Run: headless pygame with SDL's dummy video driver; simulated clock (each Clock.tick advances the game by its frame time, no real sleeping); random seed 0; keys injected as events and as key.get_pressed() state; mouse plan: one left click at the window centre at the start of phase 2, then a move to the lower-right quarter at the start of phase 3.
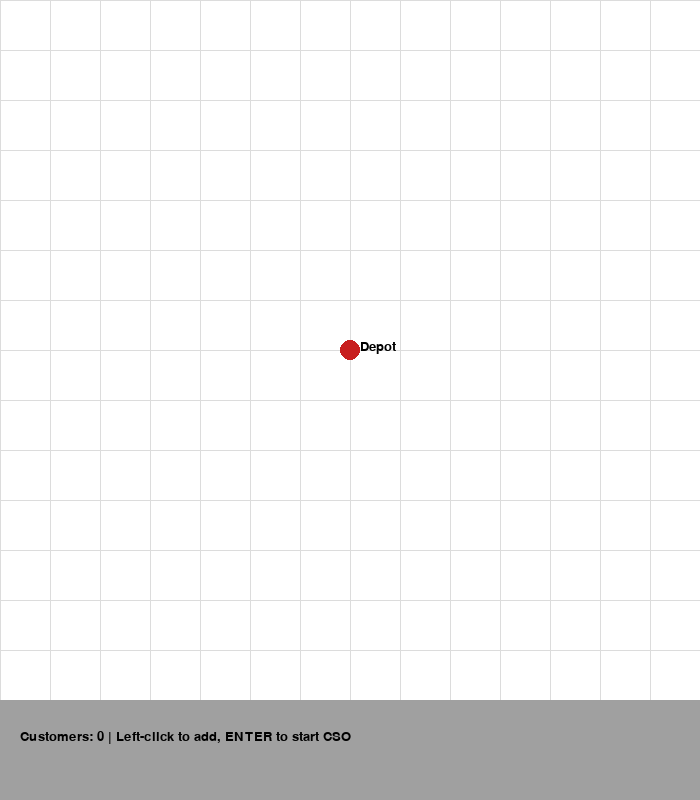
Frame 1 of 2 · flips 1–60 · no input
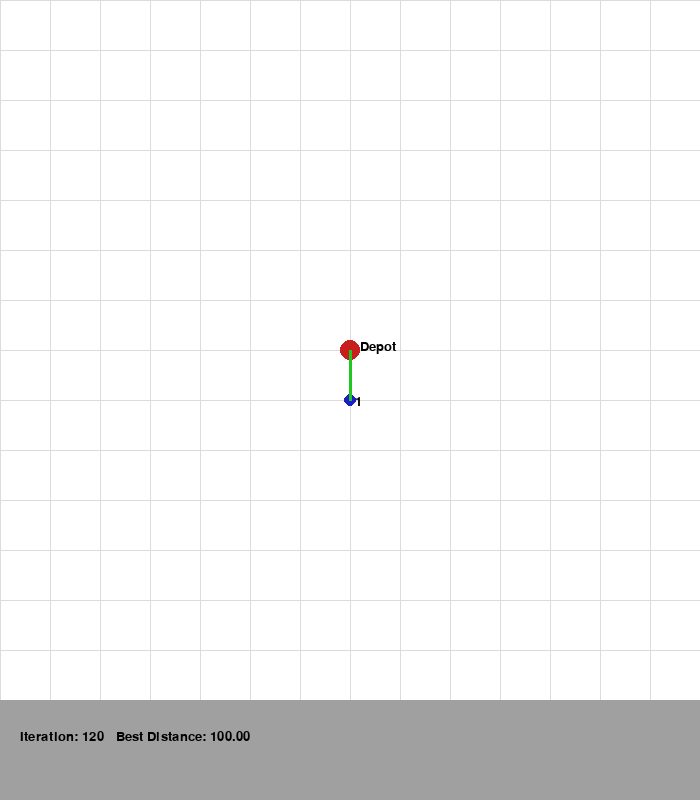
Frame 2 of 2 · flips 61–180 · clicked the window centre · tapped SPACE, RETURN · held RIGHT (→), D

The pygame program that drew these frames:

import pygame
import random
import math
import copy

# ------------------------------
# PARAMETERS
# ------------------------------
COCKROACH_COUNT = 30
ITERATIONS = 200
SOCIAL_RADIUS = 5    # number of neighbors to consider
STEP = 1             # positions changed during movement
SCREEN_SIZE = 700
GRID_SPACING = 50
FOLLOW_RATE = 0.7    # probability of moving toward better cockroach
DISPERSAL_RATE = 0.3 # probability of random dispersal

# Colors
WHITE = (255, 255, 255)
BLACK = (0, 0, 0)
RED = (200, 30, 30)
BLUE = (30, 30, 200)
GREEN = (30, 200, 30)
GRAY = (160, 160, 160)
LIGHT_GRAY = (220, 220, 220)

# ------------------------------
# PYGAME INIT
# ------------------------------
pygame.init()
screen = pygame.display.set_mode((SCREEN_SIZE, SCREEN_SIZE + 100))
pygame.display.set_caption("Deliver-All-First Cockroach Swarm Optimization (CSO)")
font = pygame.font.SysFont("Arial", 20)

# ------------------------------
# GRID & SNAP
# ------------------------------
def snap_to_grid(x, y):
    gx = round(x / GRID_SPACING) * GRID_SPACING
    gy = round(y / GRID_SPACING) * GRID_SPACING
    return gx, gy

def draw_grid():
    for x in range(0, SCREEN_SIZE, GRID_SPACING):
        pygame.draw.line(screen, LIGHT_GRAY, (x, 0), (x, SCREEN_SIZE))
    for y in range(0, SCREEN_SIZE, GRID_SPACING):
        pygame.draw.line(screen, LIGHT_GRAY, (0, y), (SCREEN_SIZE, y))

# ------------------------------
# ROUTE UTILITIES
# ------------------------------
def total_distance(route, coords):
    total = 0
    full_route = [0] + route + [0]
    for i in range(len(full_route) - 1):
        total += math.hypot(coords[full_route[i]][0] - coords[full_route[i + 1]][0],
                            coords[full_route[i]][1] - coords[full_route[i + 1]][1])
    return total

def random_route(coords):
    route = list(range(1, len(coords)))
    random.shuffle(route)
    return route

def swap_move(route):
    """Perform a small random swap mutation."""
    if len(route) < 2:
        return route[:]
    new_route = route[:]
    a, b = random.sample(range(len(route)), 2)
    new_route[a], new_route[b] = new_route[b], new_route[a]
    return new_route

# ------------------------------
# CSO FUNCTIONS
# ------------------------------
def cso_move(cockroach, population, coords, global_best):
    """Each cockroach follows or disperses."""
    if random.random() < FOLLOW_RATE:
        # Follow better neighbor
        neighbors = random.sample(population, min(SOCIAL_RADIUS, len(population)))
        better = [n for n in neighbors if total_distance(n, coords) < total_distance(cockroach, coords)]
        if better:
            target = random.choice(better)
        else:
            target = global_best
        new_cockroach = follow_route(cockroach, target)
    elif random.random() < DISPERSAL_RATE:
        # Random dispersal
        new_cockroach = swap_move(cockroach)
    else:
        # Move slightly toward global best
        new_cockroach = follow_route(cockroach, global_best)
    return new_cockroach

def follow_route(cockroach, target):
    """Move partially toward a target route."""
    new_route = cockroach[:]
    if len(new_route) > 1:
        for _ in range(STEP):
            i = random.randint(0, len(new_route) - 1)
            new_route[i] = target[i]
    # Fix duplicates and missing nodes
    seen, fixed = set(), []
    for c in new_route:
        if c not in seen:
            fixed.append(c)
            seen.add(c)
    missing = list(set(target) - seen)
    fixed += missing
    return fixed

# ------------------------------
# VISUALIZATION
# ------------------------------
def draw_solution(route, coords, iteration, best_dist):
    screen.fill(WHITE)
    draw_grid()

    # Depot
    pygame.draw.circle(screen, RED, coords[0], 10)
    screen.blit(font.render("Depot", True, BLACK), (coords[0][0] + 10, coords[0][1] - 10))

    # Customers
    for i, (x, y) in enumerate(coords[1:], start=1):
        pygame.draw.circle(screen, BLUE, (x, y), 6)
        screen.blit(font.render(str(i), True, BLACK), (x + 5, y - 5))

    # Best route
    full_route = [0] + route + [0]
    for i in range(len(full_route) - 1):
        pygame.draw.line(screen, GREEN, coords[full_route[i]], coords[full_route[i + 1]], 3)

    pygame.draw.rect(screen, GRAY, (0, SCREEN_SIZE, SCREEN_SIZE, 100))
    text = f"Iteration: {iteration}   Best Distance: {best_dist:.2f}"
    screen.blit(font.render(text, True, BLACK), (20, SCREEN_SIZE + 30))
    pygame.display.flip()

# ------------------------------
# MAIN CSO LOOP
# ------------------------------
def cso_visual(coords):
    population = [random_route(coords) for _ in range(COCKROACH_COUNT)]
    global_best = min(population, key=lambda c: total_distance(c, coords))
    best_dist = total_distance(global_best, coords)
    clock = pygame.time.Clock()

    for iteration in range(ITERATIONS):
        new_population = [cso_move(c, population, coords, global_best) for c in population]
        population = new_population

        current_best = min(population, key=lambda c: total_distance(c, coords))
        current_dist = total_distance(current_best, coords)

        if current_dist < best_dist:
            global_best = copy.deepcopy(current_best)
            best_dist = current_dist

        draw_solution(global_best, coords, iteration + 1, best_dist)
        clock.tick(10)

        for event in pygame.event.get():
            if event.type == pygame.QUIT:
                return

    print("\nFinal route:", [0] + global_best + [0])
    print("Total distance:", best_dist)

    # Keep window open
    waiting = True
    while waiting:
        for event in pygame.event.get():
            if event.type == pygame.QUIT:
                waiting = False
        pygame.time.wait(100)

    pygame.quit()

# ------------------------------
# MAIN EXECUTION
# ------------------------------
def main():
    coords = [(SCREEN_SIZE // 2, SCREEN_SIZE // 2)]  # depot
    placing = True

    print("Click to add customer locations (snap to grid). Press ENTER to start CSO.")

    while placing:
        screen.fill(WHITE)
        draw_grid()

        pygame.draw.circle(screen, RED, coords[0], 10)
        screen.blit(font.render("Depot", True, BLACK), (coords[0][0] + 10, coords[0][1] - 10))

        for i, (x, y) in enumerate(coords[1:], start=1):
            pygame.draw.circle(screen, BLUE, (x, y), 6)
            screen.blit(font.render(str(i), True, BLACK), (x + 5, y - 5))

        pygame.draw.rect(screen, GRAY, (0, SCREEN_SIZE, SCREEN_SIZE, 100))
        msg = f"Customers: {len(coords) - 1} | Left-click to add, ENTER to start CSO"
        screen.blit(font.render(msg, True, BLACK), (20, SCREEN_SIZE + 30))
        pygame.display.flip()

        for event in pygame.event.get():
            if event.type == pygame.QUIT:
                pygame.quit()
                return
            elif event.type == pygame.MOUSEBUTTONDOWN and event.button == 1:
                x, y = event.pos
                if y < SCREEN_SIZE:
                    gx, gy = snap_to_grid(x, y)
                    coords.append((gx, gy))
            elif event.type == pygame.KEYDOWN and event.key == pygame.K_RETURN:
                placing = False

    cso_visual(coords)

if __name__ == "__main__":
    main()
